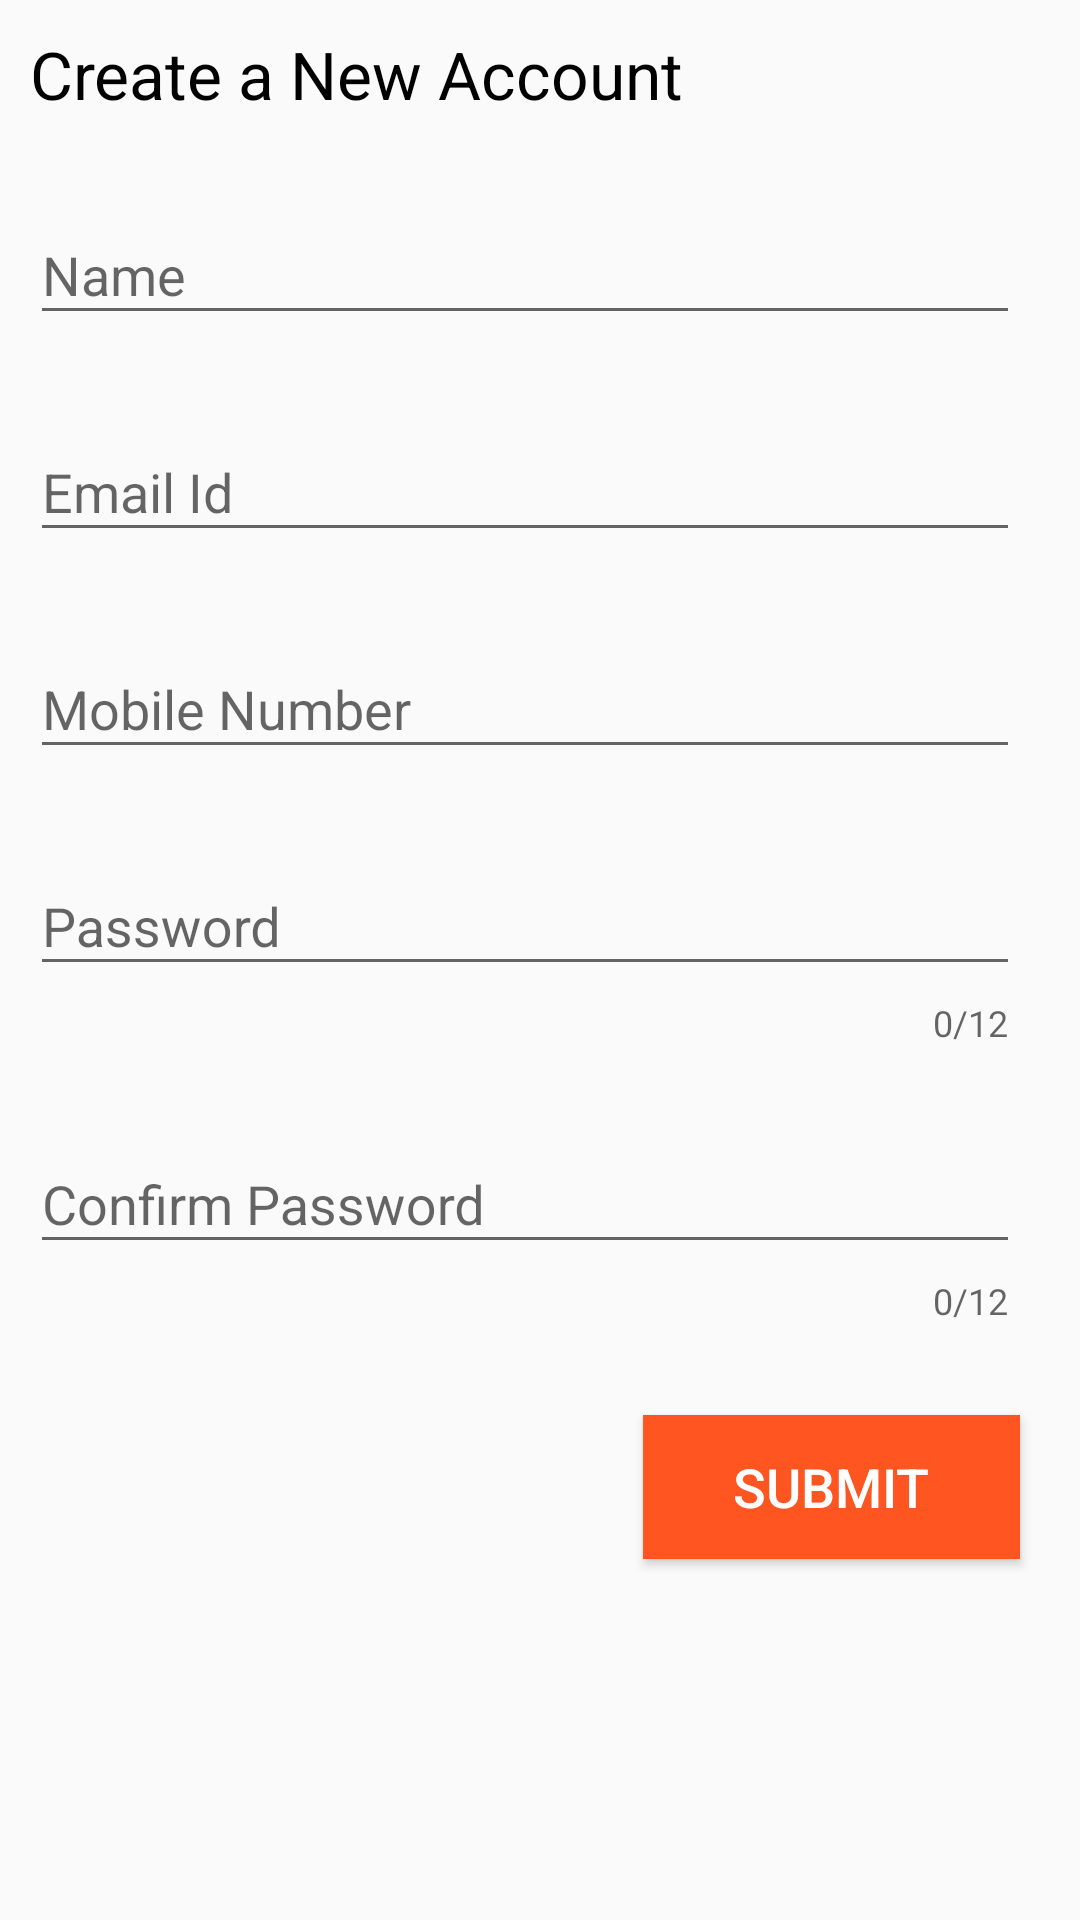

The Android layout XML behind this screen, and the referenced resources:
<!-- AndroidManifest.xml: application theme AppTheme -->
<!-- res/layout/activity_register.xml -->
<?xml version="1.0" encoding="utf-8"?>

<RelativeLayout xmlns:android="http://schemas.android.com/apk/res/android"
    xmlns:app="http://schemas.android.com/apk/res-auto"
    xmlns:tools="http://schemas.android.com/tools"
    android:layout_width="match_parent"
    android:layout_height="match_parent"
    android:focusableInTouchMode="true"
    tools:context=".RegisterActivity">


    <ScrollView
        android:layout_width="match_parent"
        android:layout_height="match_parent">

        <RelativeLayout
            android:id="@+id/rl"
            android:layout_width="match_parent"
            android:layout_height="match_parent">

            <TextView
                android:id="@+id/tv_login_head"
                android:layout_width="match_parent"
                android:layout_height="wrap_content"
                android:layout_below="@+id/rl"
                android:layout_marginLeft="10dp"
                android:layout_marginTop="10dp"
                android:text="Create a New Account"
                android:textColor="#000"
                android:textSize="22dp" />

            <android.support.design.widget.TextInputLayout
                android:id="@+id/et_register_name"
                android:layout_width="match_parent"
                android:layout_height="wrap_content"
                android:layout_below="@+id/tv_login_head"
                android:layout_marginEnd="20dp"
                android:layout_marginTop="20dp"
                android:paddingLeft="10dp">

                <android.support.design.widget.TextInputEditText
                    android:layout_width="match_parent"
                    android:layout_height="wrap_content"
                    android:hint="Name"
                    android:imeOptions="actionNext"
                    android:inputType="text" />
            </android.support.design.widget.TextInputLayout>


            <android.support.design.widget.TextInputLayout
                android:id="@+id/et_register_email"
                android:layout_width="match_parent"
                android:layout_height="wrap_content"
                android:layout_below="@+id/et_register_name"
                android:layout_marginEnd="20dp"
                android:layout_marginLeft="20dp"
                android:layout_marginTop="20dp"
                android:paddingLeft="10dp">

                <android.support.design.widget.TextInputEditText
                    android:layout_width="match_parent"
                    android:layout_height="wrap_content"
                    android:hint="Email Id"
                    android:imeOptions="actionNext"
                    android:inputType="textEmailAddress" />
            </android.support.design.widget.TextInputLayout>

            <android.support.design.widget.TextInputLayout
                android:id="@+id/et_register_mobileno"
                android:layout_width="match_parent"
                android:layout_height="wrap_content"
                android:layout_alignParentStart="true"
                android:layout_below="@+id/et_register_email"
                android:layout_marginEnd="20dp"
                android:layout_marginTop="20dp"
                android:paddingLeft="10dp">

                <android.support.design.widget.TextInputEditText
                    android:layout_width="match_parent"
                    android:layout_height="wrap_content"
                    android:hint="Mobile Number"
                    android:imeOptions="actionNext"
                    android:inputType="phone"
                    android:maxLength="10" />
            </android.support.design.widget.TextInputLayout>

            <android.support.design.widget.TextInputLayout
                android:id="@+id/et_register_password"
                android:layout_width="match_parent"
                android:layout_height="wrap_content"
                android:layout_alignParentStart="true"
                android:layout_below="@+id/et_register_mobileno"
                android:layout_marginEnd="20dp"
                android:layout_marginTop="20dp"
                android:paddingLeft="10dp"
                app:counterEnabled="true"
                app:counterMaxLength="12"
                app:counterOverflowTextAppearance="@style/CounterOverFlow">

                <android.support.design.widget.TextInputEditText
                    android:layout_width="match_parent"
                    android:layout_height="wrap_content"
                    android:hint="Password"
                    android:imeOptions="actionNext"
                    android:inputType="textPassword" />
            </android.support.design.widget.TextInputLayout>

            <android.support.design.widget.TextInputLayout
                android:id="@+id/et_register_cpassword"
                android:layout_width="match_parent"
                android:layout_height="wrap_content"
                android:layout_alignParentStart="true"
                android:layout_below="@+id/et_register_password"
                android:layout_marginEnd="20dp"
                android:layout_marginTop="20dp"
                android:paddingLeft="10dp"
                app:counterEnabled="true"
                app:counterMaxLength="12"
                app:counterOverflowTextAppearance="@style/CounterOverFlow">

                <android.support.design.widget.TextInputEditText
                    android:layout_width="match_parent"
                    android:layout_height="wrap_content"
                    android:hint="Confirm Password"
                    android:imeOptions="actionDone"
                    android:inputType="textPassword" />
            </android.support.design.widget.TextInputLayout>

            <Button
                android:layout_width="wrap_content"
                android:layout_height="wrap_content"
                android:layout_alignParentEnd="true"
                android:layout_below="@+id/et_register_cpassword"
                android:layout_centerHorizontal="true"
                android:layout_marginBottom="10dp"
                android:layout_marginEnd="20dp"
                android:layout_marginTop="30dp"
                android:background="@color/colorAccent"
                android:onClick="otpVerification"
                android:paddingLeft="30dp"
                android:paddingRight="30dp"
                android:text="Submit"
                android:textColor="#FFF"
                android:textSize="18dp" />


        </RelativeLayout>
    </ScrollView>


</RelativeLayout>
<!-- resources referenced by this layout -->
<resources>
  <color name="colorAccent">#ff5521</color>
  <style name="CounterOverFlow" parent="TextAppearance.Design.Counter.Overflow">
          <item name="android:textSize">16sp</item>
          <item name="android:textColor">@color/orange</item>
      </style>
  <style name="AppTheme" parent="Theme.AppCompat.Light.DarkActionBar">
          
          <item name="colorPrimary">@color/colorPrimary</item>
          <item name="colorPrimaryDark">@color/colorPrimaryDark</item>
          <item name="colorAccent">@color/colorAccent</item>
      </style>
  <color name="orange">#f50909</color>
  <color name="colorPrimary">#673bb7</color>
  <color name="colorPrimaryDark">#512da7</color>
</resources>
